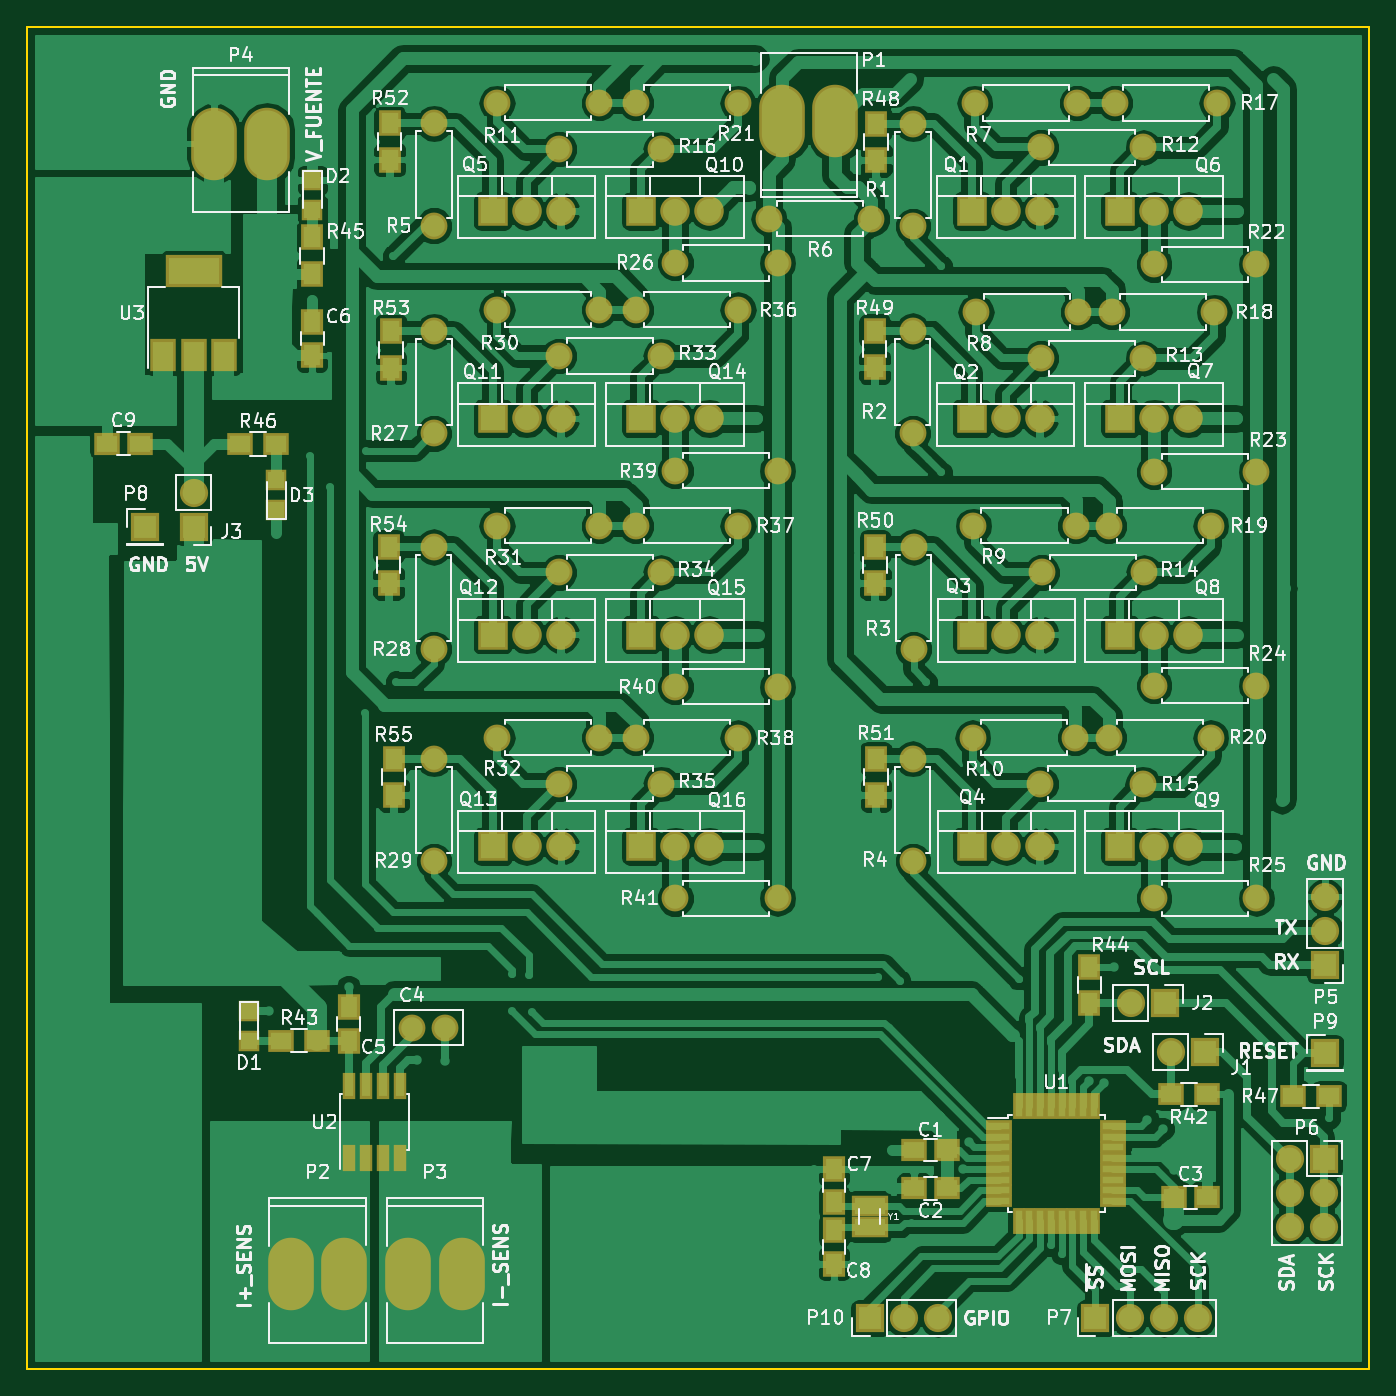
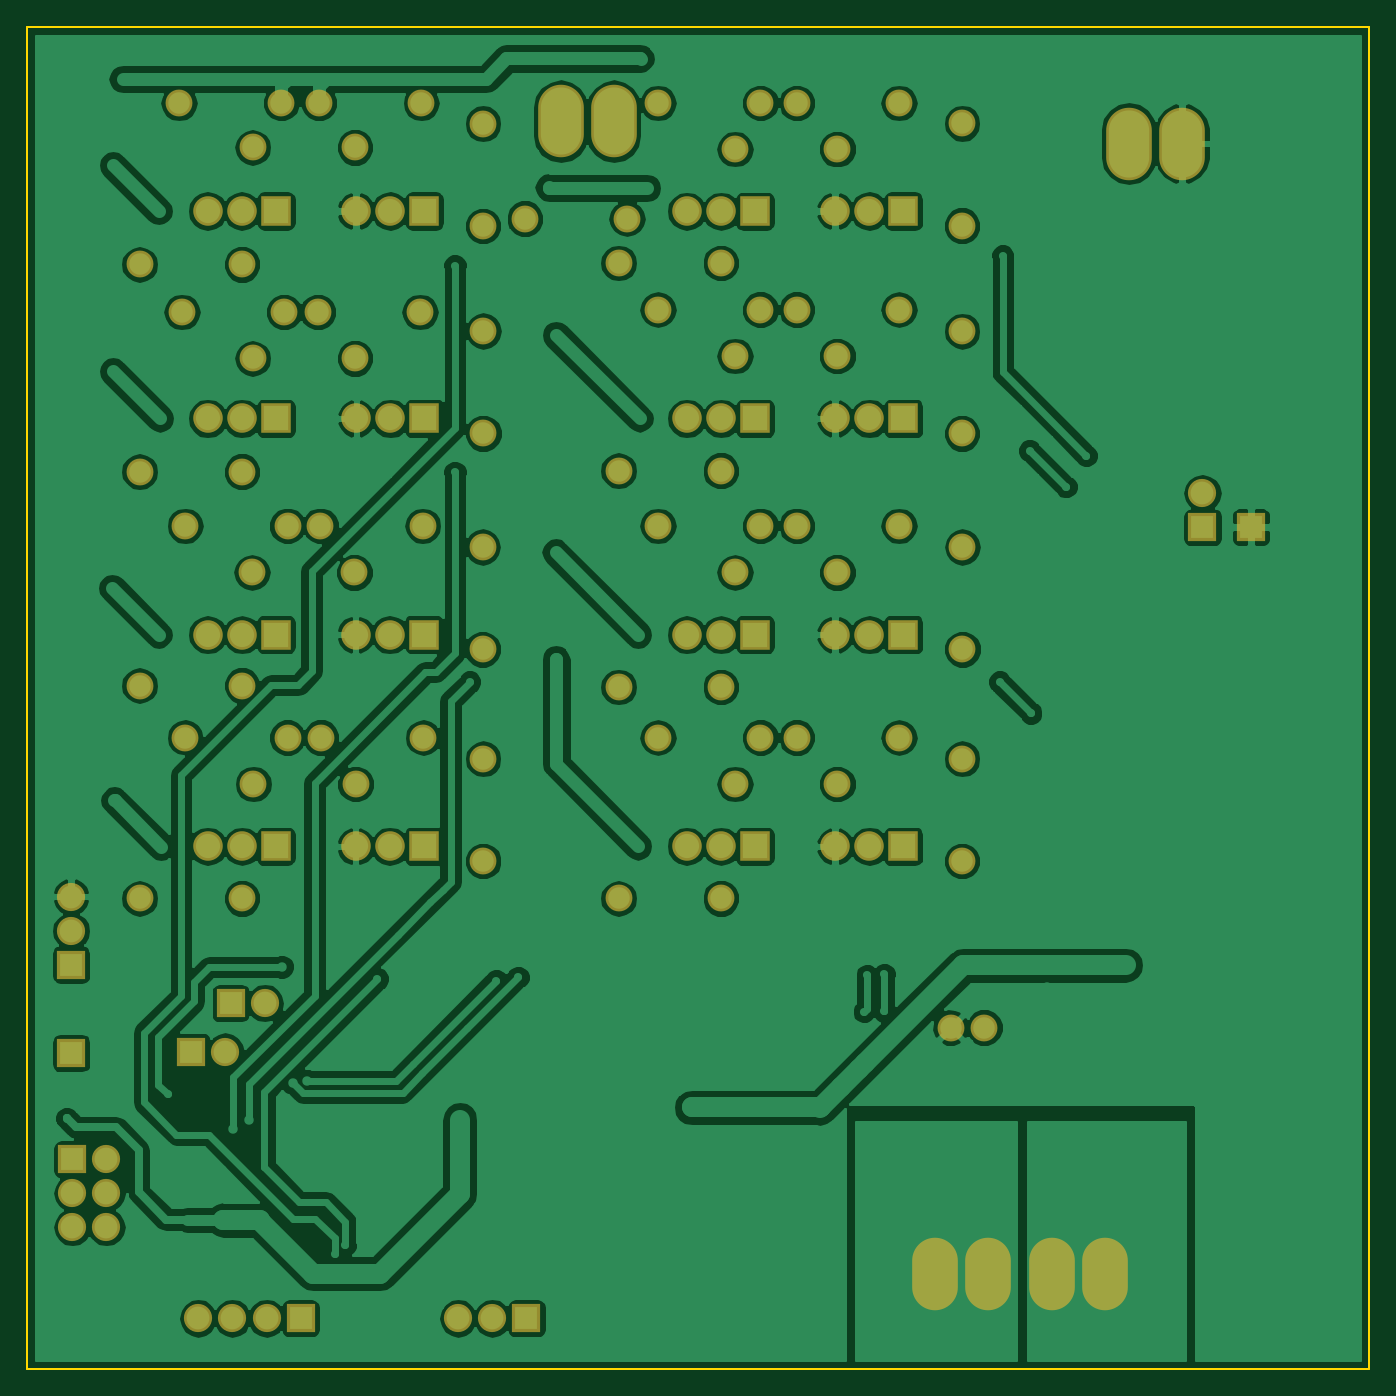
Circuit board: 9 layer files. Board 100.0 x 100.0 mm.
- bottom_copper: Sensado_Control_DC_5-B.Cu.gbr (192906 bytes)
- bottom_mask: Sensado_Control_DC_5-B.Mask.gbr (5261 bytes)
- paste: Sensado_Control_DC_5-B.Paste.gbr (266 bytes)
- bottom_silk: Sensado_Control_DC_5-B.SilkS.gbr (267 bytes)
- outline: Sensado_Control_DC_5-Edge.Cuts.gbr (491 bytes)
- top_copper: Sensado_Control_DC_5-F.Cu.gbr (225878 bytes)
- top_mask: Sensado_Control_DC_5-F.Mask.gbr (8114 bytes)
- paste: Sensado_Control_DC_5-F.Paste.gbr (3119 bytes)
- top_silk: Sensado_Control_DC_5-F.SilkS.gbr (131381 bytes)

=== bottom_copper: Sensado_Control_DC_5-B.Cu.gbr (192906 bytes, source omitted) ===
=== bottom_mask: Sensado_Control_DC_5-B.Mask.gbr ===
G04 #@! TF.FileFunction,Soldermask,Bot*
%FSLAX46Y46*%
G04 Gerber Fmt 4.6, Leading zero omitted, Abs format (unit mm)*
G04 Created by KiCad (PCBNEW 4.0.2-stable) date 03/10/2017 13:24:19*
%MOMM*%
G01*
G04 APERTURE LIST*
%ADD10C,0.100000*%
%ADD11R,2.100000X2.100000*%
%ADD12O,2.100000X2.100000*%
%ADD13O,3.399740X5.401260*%
%ADD14R,2.200000X2.200000*%
%ADD15O,2.200000X2.200000*%
%ADD16C,2.000000*%
%ADD17O,2.000000X2.000000*%
G04 APERTURE END LIST*
D10*
D11*
X167750000Y-126350000D03*
D12*
X165210000Y-126350000D03*
D11*
X164800000Y-122725000D03*
D12*
X162260000Y-122725000D03*
D13*
X140231200Y-57050000D03*
X136268800Y-57050000D03*
X99668800Y-142925000D03*
X103631200Y-142925000D03*
X108418800Y-142925000D03*
X112381200Y-142925000D03*
X93943800Y-58700000D03*
X97906200Y-58700000D03*
D11*
X176700000Y-119875000D03*
D12*
X176700000Y-117335000D03*
X176700000Y-114795000D03*
D11*
X159600000Y-146200000D03*
D12*
X162140000Y-146200000D03*
X164680000Y-146200000D03*
X167220000Y-146200000D03*
D11*
X88800000Y-87275000D03*
X176700000Y-126450000D03*
D14*
X150388320Y-63723520D03*
D15*
X152928320Y-63723520D03*
X155468320Y-63723520D03*
D14*
X150373080Y-79181960D03*
D15*
X152913080Y-79181960D03*
X155453080Y-79181960D03*
D14*
X150425000Y-95275000D03*
D15*
X152965000Y-95275000D03*
X155505000Y-95275000D03*
D14*
X150425000Y-111050000D03*
D15*
X152965000Y-111050000D03*
X155505000Y-111050000D03*
D14*
X114700000Y-63725000D03*
D15*
X117240000Y-63725000D03*
X119780000Y-63725000D03*
D14*
X161437320Y-63723520D03*
D15*
X163977320Y-63723520D03*
X166517320Y-63723520D03*
D14*
X161437320Y-79181960D03*
D15*
X163977320Y-79181960D03*
X166517320Y-79181960D03*
D14*
X161425000Y-95275000D03*
D15*
X163965000Y-95275000D03*
X166505000Y-95275000D03*
D14*
X161425000Y-111050000D03*
D15*
X163965000Y-111050000D03*
X166505000Y-111050000D03*
D14*
X125750000Y-63750000D03*
D15*
X128290000Y-63750000D03*
X130830000Y-63750000D03*
D14*
X114700000Y-79181960D03*
D15*
X117240000Y-79181960D03*
X119780000Y-79181960D03*
D14*
X114700000Y-95275000D03*
D15*
X117240000Y-95275000D03*
X119780000Y-95275000D03*
D14*
X114700000Y-111050000D03*
D15*
X117240000Y-111050000D03*
X119780000Y-111050000D03*
D14*
X125750000Y-79181960D03*
D15*
X128290000Y-79181960D03*
X130830000Y-79181960D03*
D14*
X125750000Y-95275000D03*
D15*
X128290000Y-95275000D03*
X130830000Y-95275000D03*
D14*
X125750000Y-111050000D03*
D15*
X128290000Y-111050000D03*
X130830000Y-111050000D03*
D16*
X146011900Y-64838580D03*
D17*
X146011900Y-57218580D03*
D16*
X145991580Y-80291940D03*
D17*
X145991580Y-72671940D03*
D16*
X146050000Y-96375000D03*
D17*
X146050000Y-88755000D03*
D16*
X146000000Y-112150000D03*
D17*
X146000000Y-104530000D03*
D16*
X110325000Y-64825000D03*
D17*
X110325000Y-57205000D03*
D16*
X158231840Y-55676800D03*
D17*
X150611840Y-55676800D03*
D16*
X158325000Y-71250000D03*
D17*
X150705000Y-71250000D03*
D16*
X158125000Y-87175000D03*
D17*
X150505000Y-87175000D03*
D16*
X158075000Y-102950000D03*
D17*
X150455000Y-102950000D03*
D16*
X122650000Y-55675000D03*
D17*
X115030000Y-55675000D03*
D16*
X155549600Y-58988960D03*
D17*
X163169600Y-58988960D03*
D16*
X155549600Y-74700000D03*
D17*
X163169600Y-74700000D03*
D16*
X155599600Y-90650000D03*
D17*
X163219600Y-90650000D03*
D16*
X155500000Y-106400000D03*
D17*
X163120000Y-106400000D03*
D16*
X119625000Y-59125000D03*
D17*
X127245000Y-59125000D03*
D16*
X161036000Y-55676800D03*
D17*
X168656000Y-55676800D03*
D16*
X160825000Y-71250000D03*
D17*
X168445000Y-71250000D03*
D16*
X160575000Y-87175000D03*
D17*
X168195000Y-87175000D03*
D16*
X160575000Y-102950000D03*
D17*
X168195000Y-102950000D03*
D16*
X125350000Y-55675000D03*
D17*
X132970000Y-55675000D03*
D16*
X163975000Y-67700000D03*
D17*
X171595000Y-67700000D03*
D16*
X163975000Y-83150000D03*
D17*
X171595000Y-83150000D03*
D16*
X163975000Y-99075000D03*
D17*
X171595000Y-99075000D03*
D16*
X163975000Y-114925000D03*
D17*
X171595000Y-114925000D03*
D16*
X128300000Y-67600000D03*
D17*
X135920000Y-67600000D03*
D16*
X110325000Y-80300000D03*
D17*
X110325000Y-72680000D03*
D16*
X110300000Y-96375000D03*
D17*
X110300000Y-88755000D03*
D16*
X110325000Y-112150000D03*
D17*
X110325000Y-104530000D03*
D16*
X122650000Y-71075000D03*
D17*
X115030000Y-71075000D03*
D16*
X122650000Y-87175000D03*
D17*
X115030000Y-87175000D03*
D16*
X122650000Y-102950000D03*
D17*
X115030000Y-102950000D03*
D16*
X119625000Y-74525000D03*
D17*
X127245000Y-74525000D03*
D16*
X119625000Y-90650000D03*
D17*
X127245000Y-90650000D03*
D16*
X119625000Y-106400000D03*
D17*
X127245000Y-106400000D03*
D16*
X125350000Y-71075000D03*
D17*
X132970000Y-71075000D03*
D16*
X125350000Y-87175000D03*
D17*
X132970000Y-87175000D03*
D16*
X125350000Y-102950000D03*
D17*
X132970000Y-102950000D03*
D16*
X128300000Y-83075000D03*
D17*
X135920000Y-83075000D03*
D16*
X128300000Y-99175000D03*
D17*
X135920000Y-99175000D03*
D16*
X128300000Y-114925000D03*
D17*
X135920000Y-114925000D03*
D11*
X92425000Y-87275000D03*
D12*
X92425000Y-84735000D03*
D16*
X108675000Y-124550000D03*
X111175000Y-124550000D03*
X142900000Y-64300000D03*
D17*
X135280000Y-64300000D03*
D11*
X142775000Y-146200000D03*
D12*
X145315000Y-146200000D03*
X147855000Y-146200000D03*
D11*
X176600000Y-134350000D03*
D12*
X174060000Y-134350000D03*
X176600000Y-136890000D03*
X174060000Y-136890000D03*
X176600000Y-139430000D03*
X174060000Y-139430000D03*
M02*

=== paste: Sensado_Control_DC_5-B.Paste.gbr ===
G04 #@! TF.FileFunction,Paste,Bot*
%FSLAX46Y46*%
G04 Gerber Fmt 4.6, Leading zero omitted, Abs format (unit mm)*
G04 Created by KiCad (PCBNEW 4.0.2-stable) date 03/10/2017 13:24:19*
%MOMM*%
G01*
G04 APERTURE LIST*
%ADD10C,0.100000*%
G04 APERTURE END LIST*
D10*
M02*

=== bottom_silk: Sensado_Control_DC_5-B.SilkS.gbr ===
G04 #@! TF.FileFunction,Legend,Bot*
%FSLAX46Y46*%
G04 Gerber Fmt 4.6, Leading zero omitted, Abs format (unit mm)*
G04 Created by KiCad (PCBNEW 4.0.2-stable) date 03/10/2017 13:24:19*
%MOMM*%
G01*
G04 APERTURE LIST*
%ADD10C,0.100000*%
G04 APERTURE END LIST*
D10*
M02*

=== outline: Sensado_Control_DC_5-Edge.Cuts.gbr ===
G04 #@! TF.FileFunction,Profile,NP*
%FSLAX46Y46*%
G04 Gerber Fmt 4.6, Leading zero omitted, Abs format (unit mm)*
G04 Created by KiCad (PCBNEW 4.0.2-stable) date 03/10/2017 13:24:19*
%MOMM*%
G01*
G04 APERTURE LIST*
%ADD10C,0.100000*%
%ADD11C,0.150000*%
G04 APERTURE END LIST*
D10*
D11*
X180000000Y-50000000D02*
X180000000Y-150000000D01*
X80000000Y-150000000D02*
X180000000Y-150000000D01*
X80000000Y-50000000D02*
X180000000Y-50000000D01*
X80000000Y-50000000D02*
X80000000Y-150000000D01*
M02*

=== top_copper: Sensado_Control_DC_5-F.Cu.gbr (225878 bytes, source omitted) ===
=== top_mask: Sensado_Control_DC_5-F.Mask.gbr (8114 bytes, source omitted) ===
=== paste: Sensado_Control_DC_5-F.Paste.gbr ===
G04 #@! TF.FileFunction,Paste,Top*
%FSLAX46Y46*%
G04 Gerber Fmt 4.6, Leading zero omitted, Abs format (unit mm)*
G04 Created by KiCad (PCBNEW 4.0.2-stable) date 03/10/2017 13:24:19*
%MOMM*%
G01*
G04 APERTURE LIST*
%ADD10C,0.100000*%
%ADD11R,1.500000X1.250000*%
%ADD12R,1.250000X1.500000*%
%ADD13R,1.500000X1.300000*%
%ADD14R,1.300000X1.500000*%
%ADD15R,0.600000X1.550000*%
%ADD16R,3.800000X2.000000*%
%ADD17R,1.500000X2.000000*%
%ADD18R,1.200000X1.200000*%
%ADD19R,2.300000X1.200000*%
%ADD20R,1.600000X0.550000*%
%ADD21R,0.550000X1.600000*%
G04 APERTURE END LIST*
D10*
D11*
X148575000Y-133675000D03*
X146075000Y-133675000D03*
X146075000Y-136525000D03*
X148575000Y-136525000D03*
X165425000Y-137200000D03*
X167925000Y-137200000D03*
D12*
X103975000Y-123025000D03*
X103975000Y-125525000D03*
X101250000Y-71975000D03*
X101250000Y-74475000D03*
X140125000Y-137575000D03*
X140125000Y-135075000D03*
X140125000Y-139650000D03*
X140125000Y-142150000D03*
D11*
X85950000Y-81075000D03*
X88450000Y-81075000D03*
D13*
X98950000Y-125525000D03*
X101650000Y-125525000D03*
D14*
X101250000Y-68400000D03*
X101250000Y-65700000D03*
D13*
X95875000Y-81075000D03*
X98575000Y-81075000D03*
X177025000Y-129675000D03*
X174325000Y-129675000D03*
D15*
X103970000Y-134300000D03*
X105240000Y-134300000D03*
X106510000Y-134300000D03*
X107780000Y-134300000D03*
X107780000Y-128900000D03*
X106510000Y-128900000D03*
X105240000Y-128900000D03*
X103970000Y-128900000D03*
D16*
X92425000Y-68175000D03*
D17*
X92425000Y-74475000D03*
X94725000Y-74475000D03*
X90125000Y-74475000D03*
D18*
X96550000Y-125525000D03*
X96550000Y-123325000D03*
X101275000Y-63625000D03*
X101275000Y-61425000D03*
X98575000Y-83800000D03*
X98575000Y-86000000D03*
D13*
X167900000Y-129525000D03*
X165200000Y-129525000D03*
D14*
X159150000Y-120025000D03*
X159150000Y-122725000D03*
D19*
X142775000Y-137825000D03*
X142775000Y-139425000D03*
D20*
X152425000Y-131875000D03*
X152425000Y-132675000D03*
X152425000Y-133475000D03*
X152425000Y-134275000D03*
X152425000Y-135075000D03*
X152425000Y-135875000D03*
X152425000Y-136675000D03*
X152425000Y-137475000D03*
D21*
X153875000Y-138925000D03*
X154675000Y-138925000D03*
X155475000Y-138925000D03*
X156275000Y-138925000D03*
X157075000Y-138925000D03*
X157875000Y-138925000D03*
X158675000Y-138925000D03*
X159475000Y-138925000D03*
D20*
X160925000Y-137475000D03*
X160925000Y-136675000D03*
X160925000Y-135875000D03*
X160925000Y-135075000D03*
X160925000Y-134275000D03*
X160925000Y-133475000D03*
X160925000Y-132675000D03*
X160925000Y-131875000D03*
D21*
X159475000Y-130425000D03*
X158675000Y-130425000D03*
X157875000Y-130425000D03*
X157075000Y-130425000D03*
X156275000Y-130425000D03*
X155475000Y-130425000D03*
X154675000Y-130425000D03*
X153875000Y-130425000D03*
D14*
X143275000Y-57225000D03*
X143275000Y-59925000D03*
X143150000Y-72675000D03*
X143150000Y-75375000D03*
X143200000Y-88750000D03*
X143200000Y-91450000D03*
X143250000Y-104525000D03*
X143250000Y-107225000D03*
X107025000Y-57200000D03*
X107025000Y-59900000D03*
X107125000Y-72700000D03*
X107125000Y-75400000D03*
X106950000Y-88750000D03*
X106950000Y-91450000D03*
X107325000Y-104525000D03*
X107325000Y-107225000D03*
M02*

=== top_silk: Sensado_Control_DC_5-F.SilkS.gbr (131381 bytes, source omitted) ===
